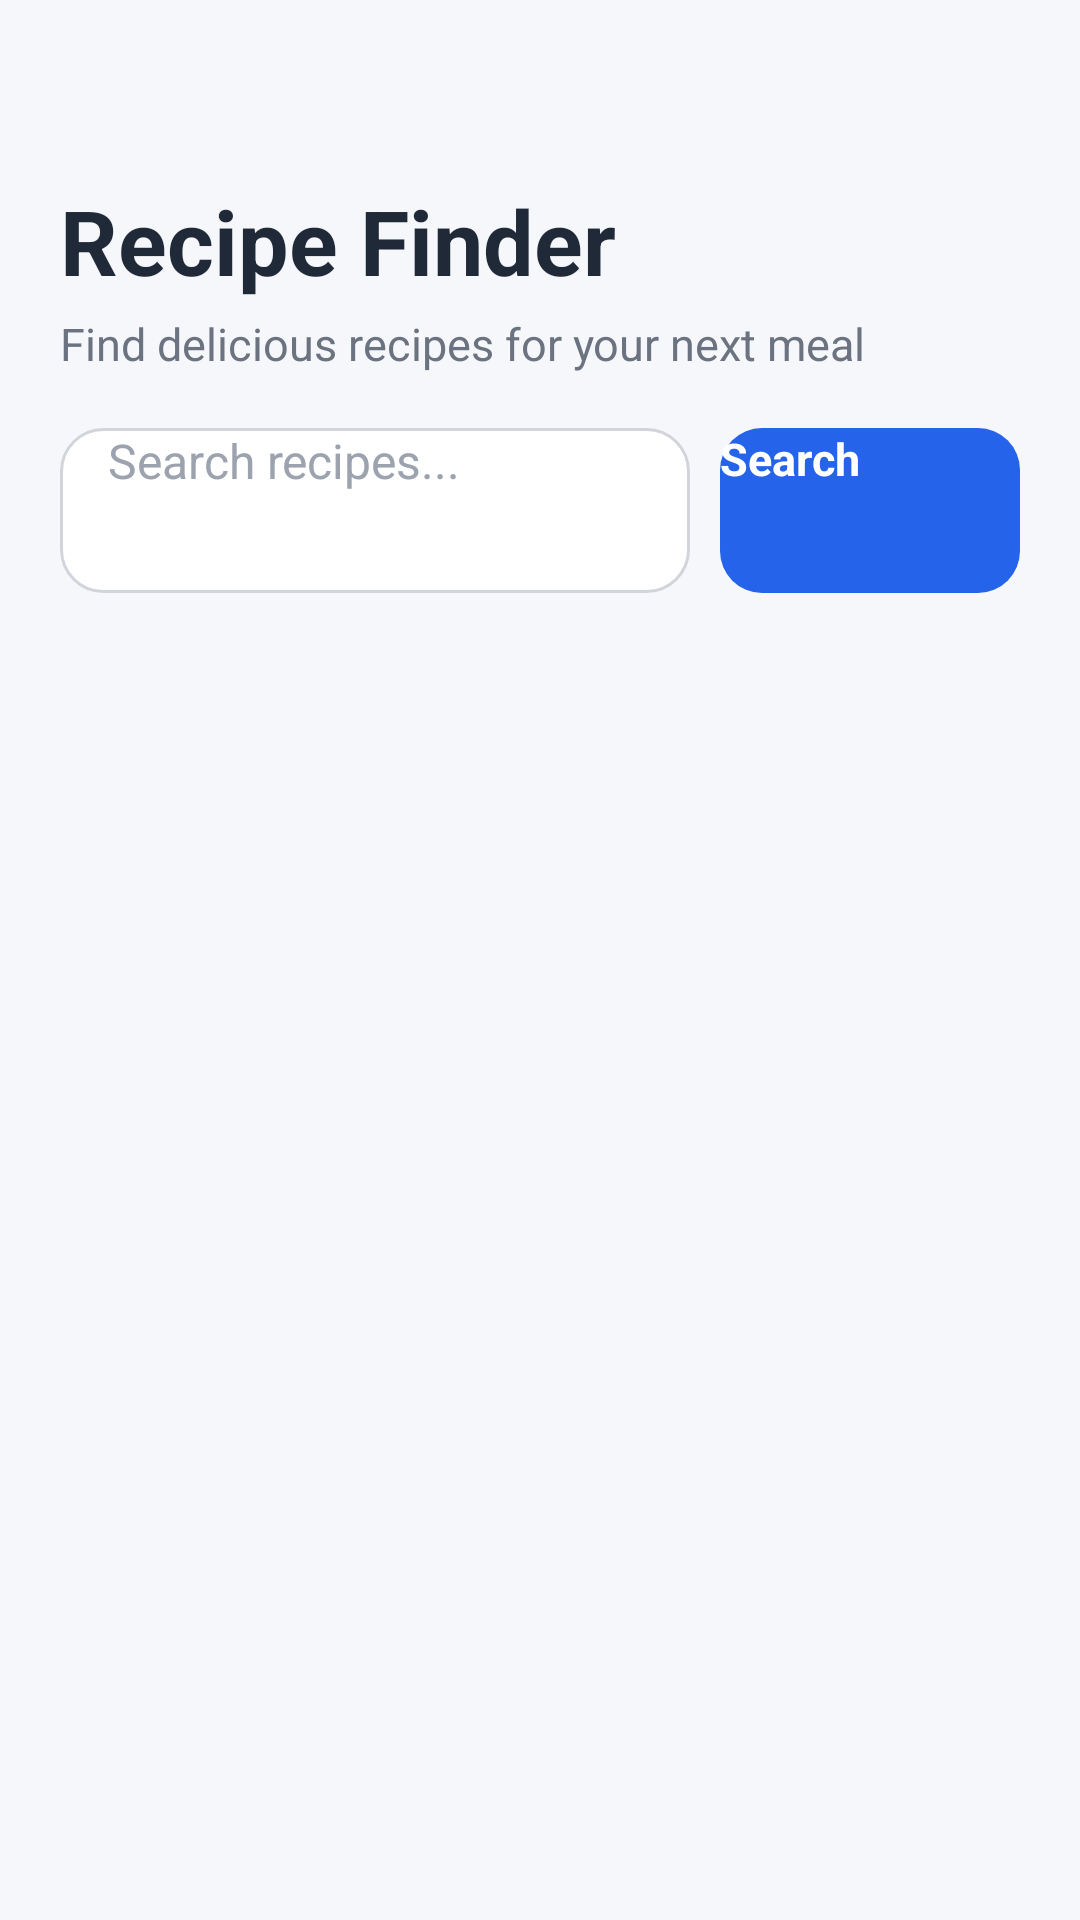

Android layout source for this screen:
<!-- AndroidManifest.xml: application theme Theme.RecipeFinder -->
<!-- res/layout/fragment_search.xml -->
<?xml version="1.0" encoding="utf-8"?>
<LinearLayout
    xmlns:android="http://schemas.android.com/apk/res/android"
    android:layout_width="match_parent"
    android:layout_height="match_parent"
    android:orientation="vertical"
    android:background="@color/search_screen_background"
    android:paddingStart="@dimen/search_screen_padding_horizontal"
    android:paddingEnd="@dimen/search_screen_padding_horizontal"
    android:paddingTop="@dimen/search_screen_padding_top">

    <TextView
        android:layout_width="match_parent"
        android:layout_height="wrap_content"
        android:text="@string/recipe_finder_title"
        style="@style/SearchTitle"/>

    <TextView
        android:layout_width="match_parent"
        android:layout_height="wrap_content"
        android:text="@string/recipe_finder_subtitle"
        style="@style/SearchSubtitle"/>

    <LinearLayout
        android:layout_width="match_parent"
        android:layout_height="@dimen/search_bar_height"
        android:orientation="horizontal"
        android:gravity="center_vertical">

        <EditText
            android:id="@+id/etSearch"
            android:layout_width="0dp"
            android:layout_height="match_parent"
            android:layout_weight="1"
            android:hint="@string/search_recipes_hint"
            android:background="@drawable/search_box_background"
            style="@style/SearchEditText"/>

        <Button
            android:id="@+id/btnSearch"
            android:layout_width="@dimen/search_button_width"
            android:layout_height="match_parent"
            android:text="@string/search"
            android:background="@drawable/search_button_background"
            style="@style/SearchButton"/>

    </LinearLayout>

    <ProgressBar
        android:id="@+id/progressBar"
        android:layout_width="wrap_content"
        android:layout_height="wrap_content"
        android:layout_gravity="center"
        android:visibility="gone"
        android:layout_marginTop="@dimen/search_progress_margin_top"/>

    <TextView
        android:id="@+id/tvNoRecipes"
        android:layout_width="match_parent"
        android:layout_height="wrap_content"
        android:text="@string/no_recipes_available"
        android:gravity="center"
        android:visibility="gone"
        style="@style/NoRecipesMessage"/>

    <androidx.recyclerview.widget.RecyclerView
        android:id="@+id/recyclerViewRecipes"
        android:layout_width="match_parent"
        android:layout_height="0dp"
        android:layout_weight="1"
        android:clipToPadding="false"
        android:paddingBottom="@dimen/search_recycler_padding_bottom"/>

</LinearLayout>
<!-- resources referenced by this layout -->
<resources>
  <color name="search_screen_background">#F5F7FA</color>
  <dimen name="search_bar_height">55dp</dimen>
  <dimen name="search_button_width">100dp</dimen>
  <dimen name="search_progress_margin_top">68dp</dimen>
  <dimen name="search_recycler_padding_bottom">12dp</dimen>
  <dimen name="search_screen_padding_horizontal">20dp</dimen>
  <dimen name="search_screen_padding_top">20dp</dimen>
  <!-- drawable search_box_background (drawable) -->
  <?xml version="1.0" encoding="utf-8"?>
  <shape xmlns:android="http://schemas.android.com/apk/res/android">
  
      <solid android:color="#FFFFFF"/>
  
      <corners android:radius="14dp"/>
  
      <stroke
          android:width="1dp"
          android:color="#D1D5DB"/>
  
  </shape>
  <!-- drawable search_button_background (drawable) -->
  <?xml version="1.0" encoding="utf-8"?>
  <shape xmlns:android="http://schemas.android.com/apk/res/android">
  
      <solid android:color="#2563EB"/>
  
      <corners android:radius="14dp"/>
  
  </shape>
  <string name="no_recipes_available">No recipes available</string>
  <string name="recipe_finder_subtitle">Find delicious recipes for your next meal</string>
  <string name="recipe_finder_title">Recipe Finder</string>
  <string name="search">Search</string>
  <string name="search_recipes_hint">Search recipes...</string>
  <style name="NoRecipesMessage">
          <item name="android:textSize">@dimen/no_recipes_text_size</item>
          <item name="android:textColor">@color/no_recipes_text</item>
          <item name="android:textStyle">bold</item>
          <item name="android:layout_marginTop">@dimen/no_recipes_margin_top</item>
      </style>
  <style name="SearchButton">
          <item name="android:textSize">@dimen/search_button_text_size</item>
          <item name="android:textStyle">bold</item>
          <item name="android:textColor">@android:color/white</item>
          <item name="android:layout_marginStart">@dimen/search_button_margin_start</item>
      </style>
  <style name="SearchSubtitle">
          <item name="android:textSize">@dimen/search_subtitle_text_size</item>
          <item name="android:textColor">@color/search_subtitle_text</item>
          <item name="android:layout_marginTop">@dimen/search_subtitle_margin_top</item>
          <item name="android:layout_marginBottom">@dimen/search_subtitle_margin_bottom</item>
      </style>
  <style name="SearchTitle">
          <item name="android:textSize">@dimen/search_title_text_size</item>
          <item name="android:textStyle">bold</item>
          <item name="android:textColor">@color/search_title_text</item>
          <item name="android:layout_marginTop">@dimen/search_title_margin_top</item>
      </style>
  <dimen name="no_recipes_text_size">18sp</dimen>
  <color name="no_recipes_text">#6B7280</color>
  <dimen name="no_recipes_margin_top">40dp</dimen>
  <dimen name="search_button_text_size">15sp</dimen>
  <dimen name="search_button_margin_start">10dp</dimen>
  <dimen name="search_edit_text_text_size">16sp</dimen>
  <color name="search_text">#1F2937</color>
  <color name="search_hint">#9CA3AF</color>
  <dimen name="search_edit_text_padding_horizontal">16dp</dimen>
  <dimen name="search_subtitle_text_size">15sp</dimen>
  <color name="search_subtitle_text">#6B7280</color>
  <dimen name="search_subtitle_margin_top">4dp</dimen>
  <dimen name="search_subtitle_margin_bottom">18dp</dimen>
  <dimen name="search_title_text_size">30sp</dimen>
  <color name="search_title_text">#1F2937</color>
  <dimen name="search_title_margin_top">40dp</dimen>
</resources>
